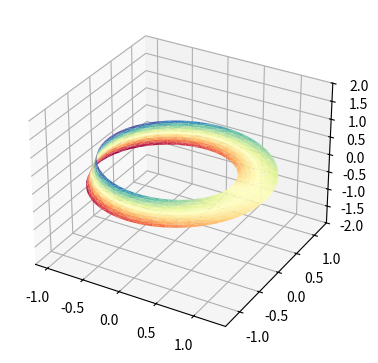

This chart was generated by the following Python code:
'''
===========================
More triangular 3D surfaces
===========================

Two additional examples of plotting surfaces with triangular mesh.

The first demonstrates use of plot_trisurf's triangles argument, and the
second sets a Triangulation object's mask and passes the object directly
to plot_trisurf.
'''

import numpy as np
import matplotlib.pyplot as plt
import matplotlib.tri as mtri

# This import registers the 3D projection, but is otherwise unused.
from mpl_toolkits.mplot3d import Axes3D  # noqa: F401 unused import


fig = plt.figure(figsize=plt.figaspect(.5))

#============
# First plot
#============

# Make a mesh in the space of parameterisation variables u and v
u = np.linspace(0, 2.0 * np.pi, endpoint=True, num=50)
v = np.linspace(-0.5, 0.5, endpoint=True, num=10)
u, v = np.meshgrid(u, v)
u, v = u.flatten(), v.flatten()

# This is the Mobius mapping, taking a u, v pair and returning an x, y, z
# triple
x = (1 + 0.5 * v * np.cos(u / 2.0)) * np.cos(u)
y = (1 + 0.5 * v * np.cos(u / 2.0)) * np.sin(u)
z = 0.5 * v * np.sin(u / 2.0)

# Triangulate parameter space to determine the triangles
tri = mtri.Triangulation(u, v)

# Plot the surface.  The triangles in parameter space determine which x, y, z
# points are connected by an edge.
ax = fig.add_subplot(1, 2, 1, projection='3d')
ax.plot_trisurf(x, y, z, triangles=tri.triangles, cmap=plt.cm.Spectral)
ax.set_zlim(-2, 2)


#============
# Second plot
#============

# Make parameter spaces radii and angles.
#n_angles = 36
#n_radii = 8
#min_radius = 0.25
#radii = np.linspace(min_radius, 0.95, n_radii)
#
#angles = np.linspace(0, 2*np.pi, n_angles, endpoint=False)
#angles = np.repeat(angles[..., np.newaxis], n_radii, axis=1)
#angles[:, 1::2] += np.pi/n_angles
#
## Map radius, angle pairs to x, y, z points.
#x = (radii*np.cos(angles)).flatten()
#y = (radii*np.sin(angles)).flatten()
#z = (np.cos(radii)*np.cos(3*angles)).flatten()
#
## Create the Triangulation; no triangles so Delaunay triangulation created.
#triang = mtri.Triangulation(x, y)
#
## Mask off unwanted triangles.
#xmid = x[triang.triangles].mean(axis=1)
#ymid = y[triang.triangles].mean(axis=1)
#mask = np.where(xmid**2 + ymid**2 < min_radius**2, 1, 0)
#triang.set_mask(mask)
#
## Plot the surface.
#ax = fig.add_subplot(1, 2, 2, projection='3d')
#ax.plot_trisurf(triang, z, cmap=plt.cm.CMRmap)


plt.show()
